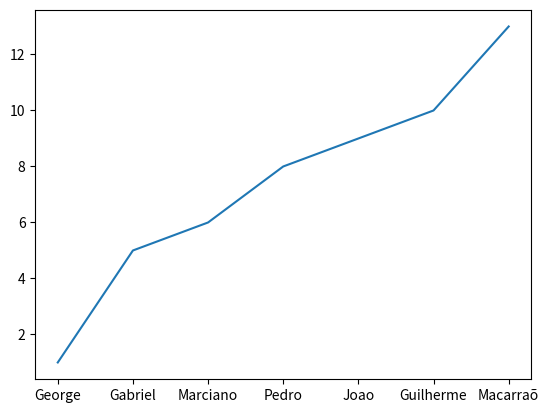

Write the Python code that produced this figure.
# Importando as bibliotecas necessárias
import matplotlib.pyplot

nome = ['George','Gabriel','Marciano','Pedro','Joao','Guilherme','Macarraõ']

valores = [1,5,6,8,9,10,13]

matplotlib.pyplot.plot(nome, valores)

matplotlib.pyplot.show()